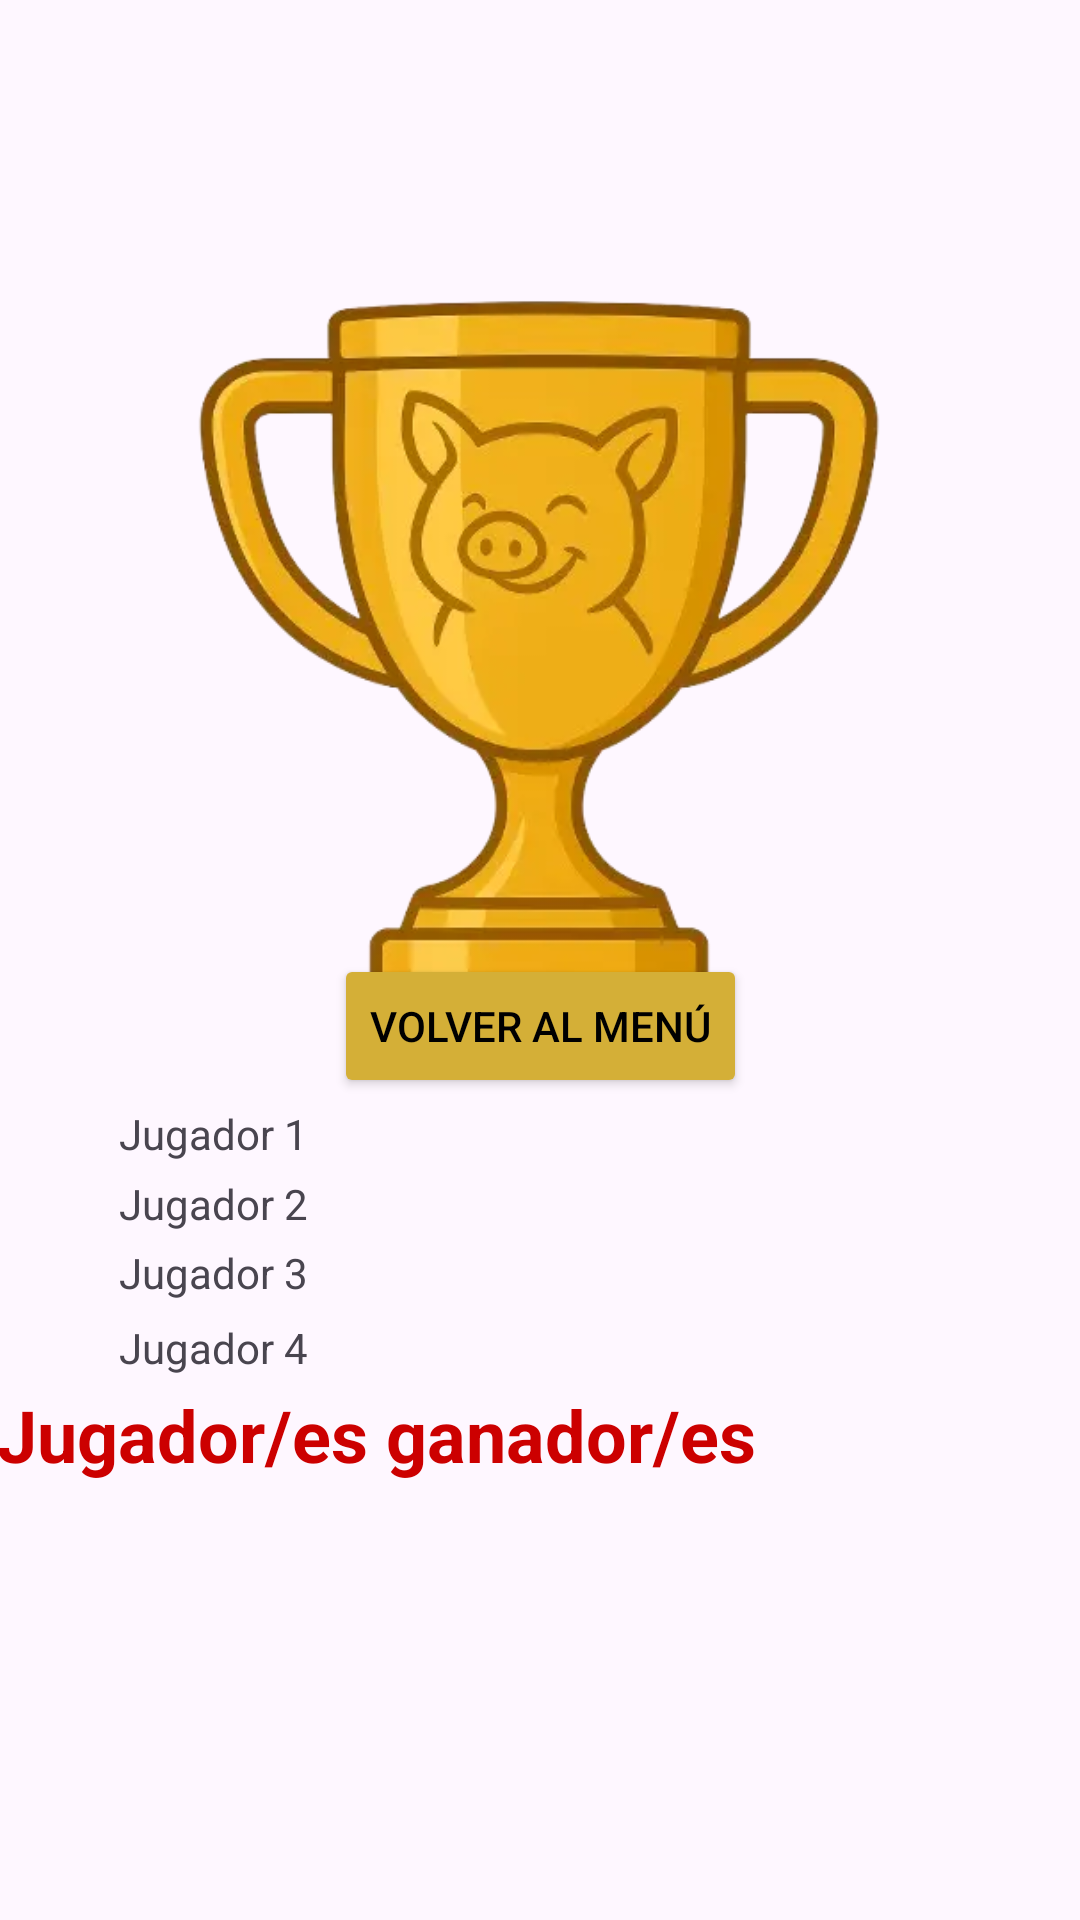

Here is an Android app screen rendered from its layout file. Give the layout XML and the strings, colors and styles it references.
<!-- AndroidManifest.xml: application theme Theme.PracticaPig -->
<!-- res/layout/activity_ultima.xml -->
<?xml version="1.0" encoding="utf-8"?>
<androidx.constraintlayout.widget.ConstraintLayout xmlns:android="http://schemas.android.com/apk/res/android"
    xmlns:app="http://schemas.android.com/apk/res-auto"
    xmlns:tools="http://schemas.android.com/tools"
    android:layout_width="match_parent"
    android:layout_height="match_parent">

    <ImageView
        android:id="@+id/imageView4"
        android:layout_width="242dp"
        android:layout_height="366dp"
        app:layout_constraintBottom_toBottomOf="parent"
        app:layout_constraintEnd_toEndOf="parent"
        app:layout_constraintHorizontal_bias="0.497"
        app:layout_constraintStart_toStartOf="parent"
        app:layout_constraintTop_toTopOf="parent"
        app:layout_constraintVertical_bias="0.134"
        app:srcCompat="@drawable/copa_pig" />

    <TextView
        android:id="@+id/textJugador3"
        android:layout_width="280dp"
        android:layout_height="25dp"
        android:text="Jugador 3"
        android:visibility="visible"
        app:layout_constraintBottom_toBottomOf="parent"
        app:layout_constraintEnd_toEndOf="parent"
        app:layout_constraintHorizontal_bias="0.496"
        app:layout_constraintStart_toStartOf="parent"
        app:layout_constraintTop_toTopOf="parent"
        app:layout_constraintVertical_bias="0.674" />

    <TextView
        android:id="@+id/textJugador2"
        android:layout_width="280dp"
        android:layout_height="25dp"
        android:text="Jugador 2"
        android:visibility="visible"
        app:layout_constraintBottom_toBottomOf="parent"
        app:layout_constraintEnd_toEndOf="parent"
        app:layout_constraintHorizontal_bias="0.496"
        app:layout_constraintStart_toStartOf="parent"
        app:layout_constraintTop_toTopOf="parent"
        app:layout_constraintVertical_bias="0.637" />

    <TextView
        android:id="@+id/textJugador4"
        android:layout_width="280dp"
        android:layout_height="25dp"
        android:text="Jugador 4"
        android:visibility="visible"
        app:layout_constraintBottom_toBottomOf="parent"
        app:layout_constraintEnd_toEndOf="parent"
        app:layout_constraintHorizontal_bias="0.496"
        app:layout_constraintStart_toStartOf="parent"
        app:layout_constraintTop_toTopOf="parent"
        app:layout_constraintVertical_bias="0.715" />

    <TextView
        android:id="@+id/textJugador1"
        android:layout_width="280dp"
        android:layout_height="25dp"
        android:text="Jugador 1"
        android:visibility="visible"
        app:layout_constraintBottom_toBottomOf="parent"
        app:layout_constraintEnd_toEndOf="parent"
        app:layout_constraintHorizontal_bias="0.496"
        app:layout_constraintStart_toStartOf="parent"
        app:layout_constraintTop_toTopOf="parent"
        app:layout_constraintVertical_bias="0.599" />


    <TextView
        android:id="@+id/textMensajeFinal"
        android:layout_width="363dp"
        android:layout_height="138dp"
        android:text="Jugador/es ganador/es"
        android:textColor="@android:color/holo_red_dark"
        android:textSize="24sp"
        android:textStyle="bold"
        android:visibility="visible"
        app:layout_constraintBottom_toBottomOf="parent"
        app:layout_constraintEnd_toEndOf="parent"
        app:layout_constraintStart_toStartOf="parent"
        app:layout_constraintTop_toTopOf="parent"
        app:layout_constraintVertical_bias="0.92" />

    <Button
        android:id="@+id/pasarAMenu"
        android:layout_width="wrap_content"
        android:layout_height="wrap_content"
        android:text="Volver al menú"
        android:textColor="#000000"
        app:backgroundTint="#D4AF37"
        app:layout_constraintBottom_toBottomOf="parent"
        app:layout_constraintEnd_toEndOf="parent"
        app:layout_constraintStart_toStartOf="parent"
        app:layout_constraintTop_toTopOf="parent"
        app:layout_constraintVertical_bias="0.537" />

</androidx.constraintlayout.widget.ConstraintLayout>
<!-- resources referenced by this layout -->
<resources>
  <!-- drawable copa_pig: webp bitmap (drawable, 16874 bytes) -->
  <style name="Theme.PracticaPig" parent="Base.Theme.PracticaPig" />
  <style name="Base.Theme.PracticaPig" parent="Theme.Material3.DayNight.NoActionBar">
          
          
      </style>
</resources>
